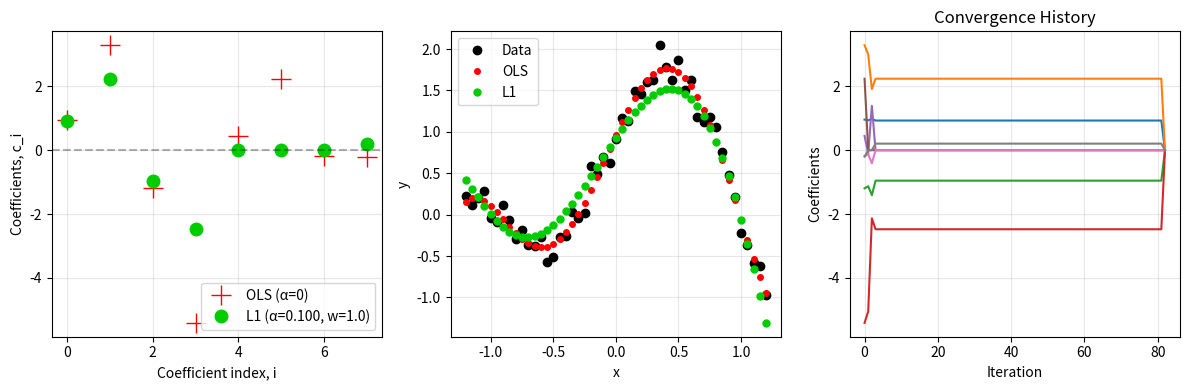

Write the Python code that produced this figure.
"""
L1_fit.py - L1 Regularization with Adaptive Penalty and Optional Weighting

Fit model coefficients c in the model ŷ = B*c to data y with L1 regularization
of the coefficients using a split variable formulation and active set method.

[redacted]
[redacted]
"""

import numpy as np


def L1_fit(B, y, alfa, w):
    """
    Fit model coefficients with L1 regularization using split variables.
    
    Minimizes: J = ||y - B*c||₂² + alfa * ||c||₁
    
    Reformulated as:
        J = ||y - B(p-q)||₂² + alfa * sum(p+q)  such that p>=0, q>=0
    where c = p-q and |c| = p+q
    
    The main idea behind casting L1 as a QP is that the coefficient vector {c} 
    is replaced by the difference of two vectors {c}={p}-{q} that are 
    constrained to be non-negative: p_i >= 0 for all i and q_i >= 0 for all i.
    
    If c_i > 0, then p_i = c_i  and q_i = 0
    If c_i < 0, then p_i = 0    and q_i = -c_i
    
    With this constrained re-parameterization, |c_i| = p_i + q_i.
    Note that the dimension of the parameter space doubles, but the KKT 
    equations for the QP are simple and have analytical Hessians and gradients.
    
    Parameters
    ----------
    B : ndarray, shape (m, n)
        Basis of the model (the design matrix)
    y : ndarray, shape (m,) or (m, 1)
        Vector of data to be fit to the model
    alfa : float
        L1 regularization factor for sum(abs(c))
    w : float
        Weighting parameter:
        0: without weighting
        >0: with weighting (adaptive discrimination)
    
    Returns
    -------
    c : ndarray, shape (n,)
        The model coefficients
    mu : ndarray, shape (n,)
        Lagrange multipliers for p
    nu : ndarray, shape (n,)
        Lagrange multipliers for q
    cvg_hst : ndarray, shape (5*n+2, n_iter)
        Convergence history for c, p, q, mu, nu, alfa, err
    
    Notes
    -----
    This implementation uses:
    - Split variable formulation (c = p - q)
    - Active set method with KKT conditions
    - Adaptive penalty factor (alfa) inspired by Levenberg-Marquardt
    - Optional adaptive weighting for enhanced discrimination
    - Line search to ensure p, q remain non-negative
    """
    
    # Ensure y is column vector
    y = np.asarray(y).reshape(-1, 1)
    m, n = B.shape
    
    # Ensure weight is a positive scalar
    w = abs(float(w))
    
    # Precompute matrices
    BtB = 2 * B.T @ B
    Bty = 2 * B.T @ y
    
    # Good initial guess for p and q from non-regularized linear least squares
    c = np.linalg.lstsq(BtB, Bty, rcond=None)[0].flatten()
    
    # Initialize p and q from OLS solution
    p = np.zeros(n)
    q = np.zeros(n)
    p[c > 2*np.finfo(float).eps] = c[c > 2*np.finfo(float).eps]
    q[c < -2*np.finfo(float).eps] = -c[c < -2*np.finfo(float).eps]
    
    # Initialize error norm
    err_norm = np.linalg.norm(B @ c.reshape(-1, 1) - y) / (m - n)
    err_norm_old = 100.0
    
    # Convergence history
    max_iter = 500
    cvg_hst = np.zeros((5*n + 2, max_iter))
    cvg_hst[:, 0] = np.concatenate([
        c.flatten(),
        p.flatten(),
        q.flatten(),
        np.zeros(2*n),
        [alfa, err_norm]
    ])
    
    # Main iteration loop
    for iter_idx in range(1, max_iter):
        
        # Active sets: indices where p or q are near zero
        Au = np.where(p <= 2*np.finfo(float).eps)[0]  # Active set for p
        Av = np.where(q <= 2*np.finfo(float).eps)[0]  # Active set for q
        lp = len(Au)
        lq = len(Av)
        
        # Constraint gradient matrices
        Ip = np.zeros((lp, n))
        for i, idx in enumerate(Au):
            Ip[i, idx] = 1.0
        
        Iq = np.zeros((lq, n))
        for i, idx in enumerate(Av):
            Iq[i, idx] = 1.0
        
        # Initialize Lagrange multipliers
        mu = np.zeros(n)
        nu = np.zeros(n)
        
        # Assemble KKT system matrix
        # [  BtB      -BtB     Ip'           0     ] [ u  ]   [ RHS_u  ]
        # [ -BtB       BtB      0           Iq'    ] [ v  ] = [ RHS_v  ]
        # [  Ip        0        0            0     ] [ mu ]   [ RHS_mu ]
        # [  0         Iq       0            0     ] [ nu ]   [ RHS_nu ]
        
        BTB = np.block([
            [BtB,              -BtB,             Ip.T,                np.zeros((n, lq))],
            [-BtB,             BtB,              np.zeros((n, lp)),   Iq.T],
            [Ip,               np.zeros((lp, n)), np.zeros((lp, lp)), np.zeros((lp, lq))],
            [np.zeros((lq, n)), Iq,              np.zeros((lq, lp)), np.zeros((lq, lq))]
        ])
        
        # Compute adaptive weights for discrimination
        weight_p = np.abs(c[Au])**w + w*1e-5
        weight_q = np.abs(c[Av])**w + w*1e-5
        
        # Right-hand-side vector for KKT system
        BTY = np.concatenate([
            (Bty - BtB @ p.reshape(-1, 1) + BtB @ q.reshape(-1, 1) - alfa).flatten(),  # dL/du = 0
            (-Bty + BtB @ p.reshape(-1, 1) - BtB @ q.reshape(-1, 1) - alfa).flatten(), # dL/dv = 0
            (-p[Au] / weight_p).flatten(),                                              # dL/dmu = 0
            (-q[Av] / weight_q).flatten()                                               # dL/dnu = 0
        ])
        
        # Solve the KKT system
        try:
            u_v_mu_nu = np.linalg.solve(BTB, BTY)
        except np.linalg.LinAlgError:
            # If singular, use least squares
            u_v_mu_nu = np.linalg.lstsq(BTB, BTY, rcond=None)[0]
        
        # Extract updates and Lagrange multipliers
        u = u_v_mu_nu[0:n]                           # Update for p
        v = u_v_mu_nu[n:2*n]                         # Update for q
        mu[Au] = u_v_mu_nu[2*n:2*n+lp]              # Lagrange multipliers for p
        nu[Av] = u_v_mu_nu[2*n+lp:2*n+lp+lq]        # Lagrange multipliers for q
        
        # Line search: ensure p + du*u >= 0
        du = 1.0
        p_plus_u = p + u
        if np.any(p_plus_u < 0):
            j = np.argmin(p_plus_u)
            if u[j] != 0:
                du = -p[j] / u[j]
        
        # Line search: ensure q + dv*v >= 0
        dv = 1.0
        q_plus_v = q + v
        if np.any(q_plus_v < 0):
            j = np.argmin(q_plus_v)
            if v[j] != 0:
                dv = -q[j] / v[j]
        
        # Compute error with proposed update
        c_new = p + du*u - q - dv*v
        err_norm = np.linalg.norm(B @ c_new.reshape(-1, 1) - y) / (m - n)
        
        # Adaptive penalty update (Levenberg-Marquardt inspired)
        if err_norm < err_norm_old:
            # Accept step and increase penalty (become more aggressive)
            err_norm_old = err_norm
            p = p + du * u
            q = q + dv * v
            c = p - q
            alfa = alfa * 1.2
        else:
            # Reject step and decrease penalty (become more conservative)
            alfa = alfa / 1.1
        
        # Prevent alfa from becoming too small
        if alfa < 1e-4:
            break
        
        # Zero out very small coefficients
        c[np.abs(c) < 1e-6] = 0.0
        
        # Store convergence history
        cvg_hst[:, iter_idx] = np.concatenate([
            c.flatten(),
            p.flatten(),
            q.flatten(),
            mu.flatten(),
            nu.flatten(),
            [alfa, err_norm]
        ])
        
        # Convergence check
        # Coefficients change by less than 1 percent, p>=0 and q>=0
        if (np.linalg.norm(u) <= np.linalg.norm(p) / 1e2 and np.min(p) > -1e-4 and
            np.linalg.norm(v) <= np.linalg.norm(q) / 1e2 and np.min(q) > -1e-4):
            break
    
    # Trim convergence history to actual iterations
    cvg_hst = cvg_hst[:, :iter_idx+1]
    
    return c, mu, nu, cvg_hst


# Test function
if __name__ == '__main__':
    """
    Simple test of L1_fit
    """
    import matplotlib.pyplot as plt
    
    print("Testing L1_fit.py")
    print("=" * 70)
    
    # Generate test data
    np.random.seed(42)
    x = np.linspace(-1.2, 1.2, 49)
    m = len(x)
    
    # Power polynomial basis (design matrix)
    B = np.column_stack([x**i for i in range(8)])
    
    # Generate noisy data (not purely polynomial)
    noise = 0.15 * np.random.randn(m)
    y = 1 - x**2 + np.sin(np.pi * x) + noise
    
    # L1 regularization parameters
    w = 1.0      # Weighting parameter (0 = no weighting, >0 = weighted)
    alfa = 0.1   # Initial L1 regularization parameter
    
    # Fit model
    print(f"\nFitting model with alfa={alfa}, w={w}")
    c, mu, nu, cvg_hst = L1_fit(B, y, alfa, w)
    
    # Display results
    print("\nModel coefficients:")
    print(c)
    
    print(f"\nNumber of iterations: {cvg_hst.shape[1]}")
    print(f"Final alfa: {cvg_hst[-2, -1]:.6f}")
    print(f"Final error: {cvg_hst[-1, -1]:.6f}")
    
    # Plot results
    n = len(c)
    
    # OLS for comparison
    c_ols = np.linalg.lstsq(B, y, rcond=None)[0]
    
    plt.figure(figsize=(12, 4))
    
    # Subplot 1: Coefficients comparison
    plt.subplot(1, 3, 1)
    plt.plot(c_ols, '+r', markersize=15, linewidth=3, label='OLS (α=0)')
    plt.plot(c, 'o', color=[0, 0.8, 0], markersize=9, linewidth=4, 
             label=f'L1 (α={alfa:.3f}, w={w:.1f})')
    plt.axhline(0, color='k', linestyle='--', alpha=0.3)
    plt.xlabel('Coefficient index, i')
    plt.ylabel('Coefficients, c_i')
    plt.legend()
    plt.grid(True, alpha=0.3)
    
    # Subplot 2: Data fit
    plt.subplot(1, 3, 2)
    plt.plot(x, y, 'ok', label='Data', markersize=6)
    plt.plot(x, B @ c_ols, 'or', label='OLS', markersize=4)
    plt.plot(x, B @ c, 'o', color=[0, 0.8, 0], label='L1', markersize=5)
    plt.xlabel('x')
    plt.ylabel('y')
    plt.legend()
    plt.grid(True, alpha=0.3)
    
    # Subplot 3: Convergence history (coefficients)
    plt.subplot(1, 3, 3)
    plt.plot(cvg_hst[0:n, :].T)
    plt.xlabel('Iteration')
    plt.ylabel('Coefficients')
    plt.title('Convergence History')
    plt.grid(True, alpha=0.3)
    
    plt.tight_layout()
    plt.savefig('L1_fit_test_python.png', dpi=150)
    print("\nPlot saved to: L1_fit_test_python.png")
    
    print("\n" + "=" * 70)
    print("L1_fit test completed successfully!")
    print("=" * 70)
